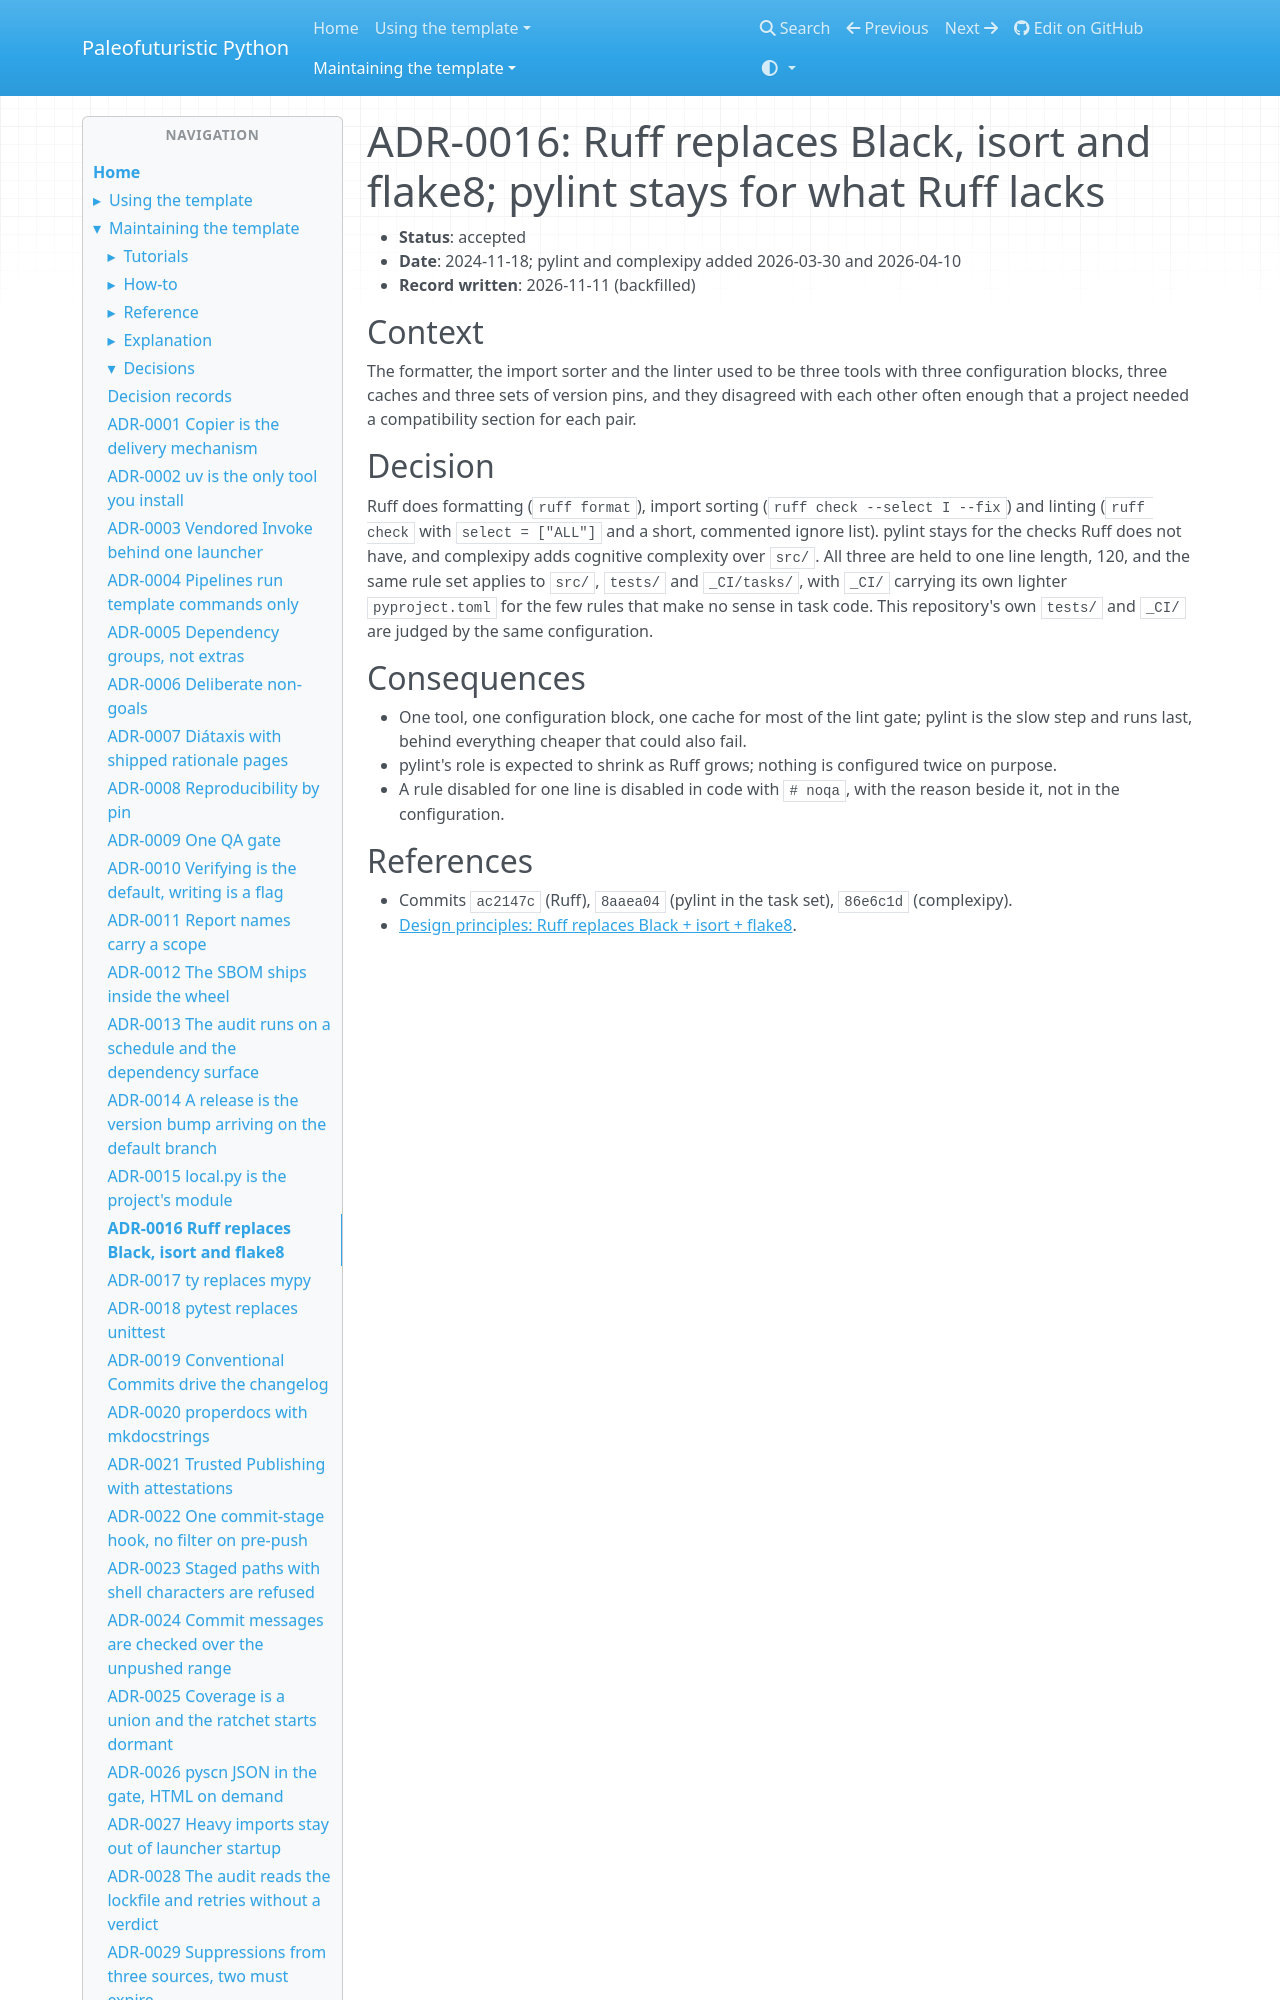

repository: costastf/paleofuturistic_python · page: maintaining/decisions/0016-ruff-replaces-black-isort-and-flake8.html · generator: mkdocs

# ADR-0016: Ruff replaces Black, isort and flake8; pylint stays for what Ruff lacks

- **Status**: accepted
- **Date**: 2024-11-18; pylint and complexipy added 2026-03-30 and 2026-04-10
- **Record written**: 2026-11-11 (backfilled)

## Context

The formatter, the import sorter and the linter used to be three tools with three
configuration blocks, three caches and three sets of version pins, and they disagreed with
each other often enough that a project needed a compatibility section for each pair.
